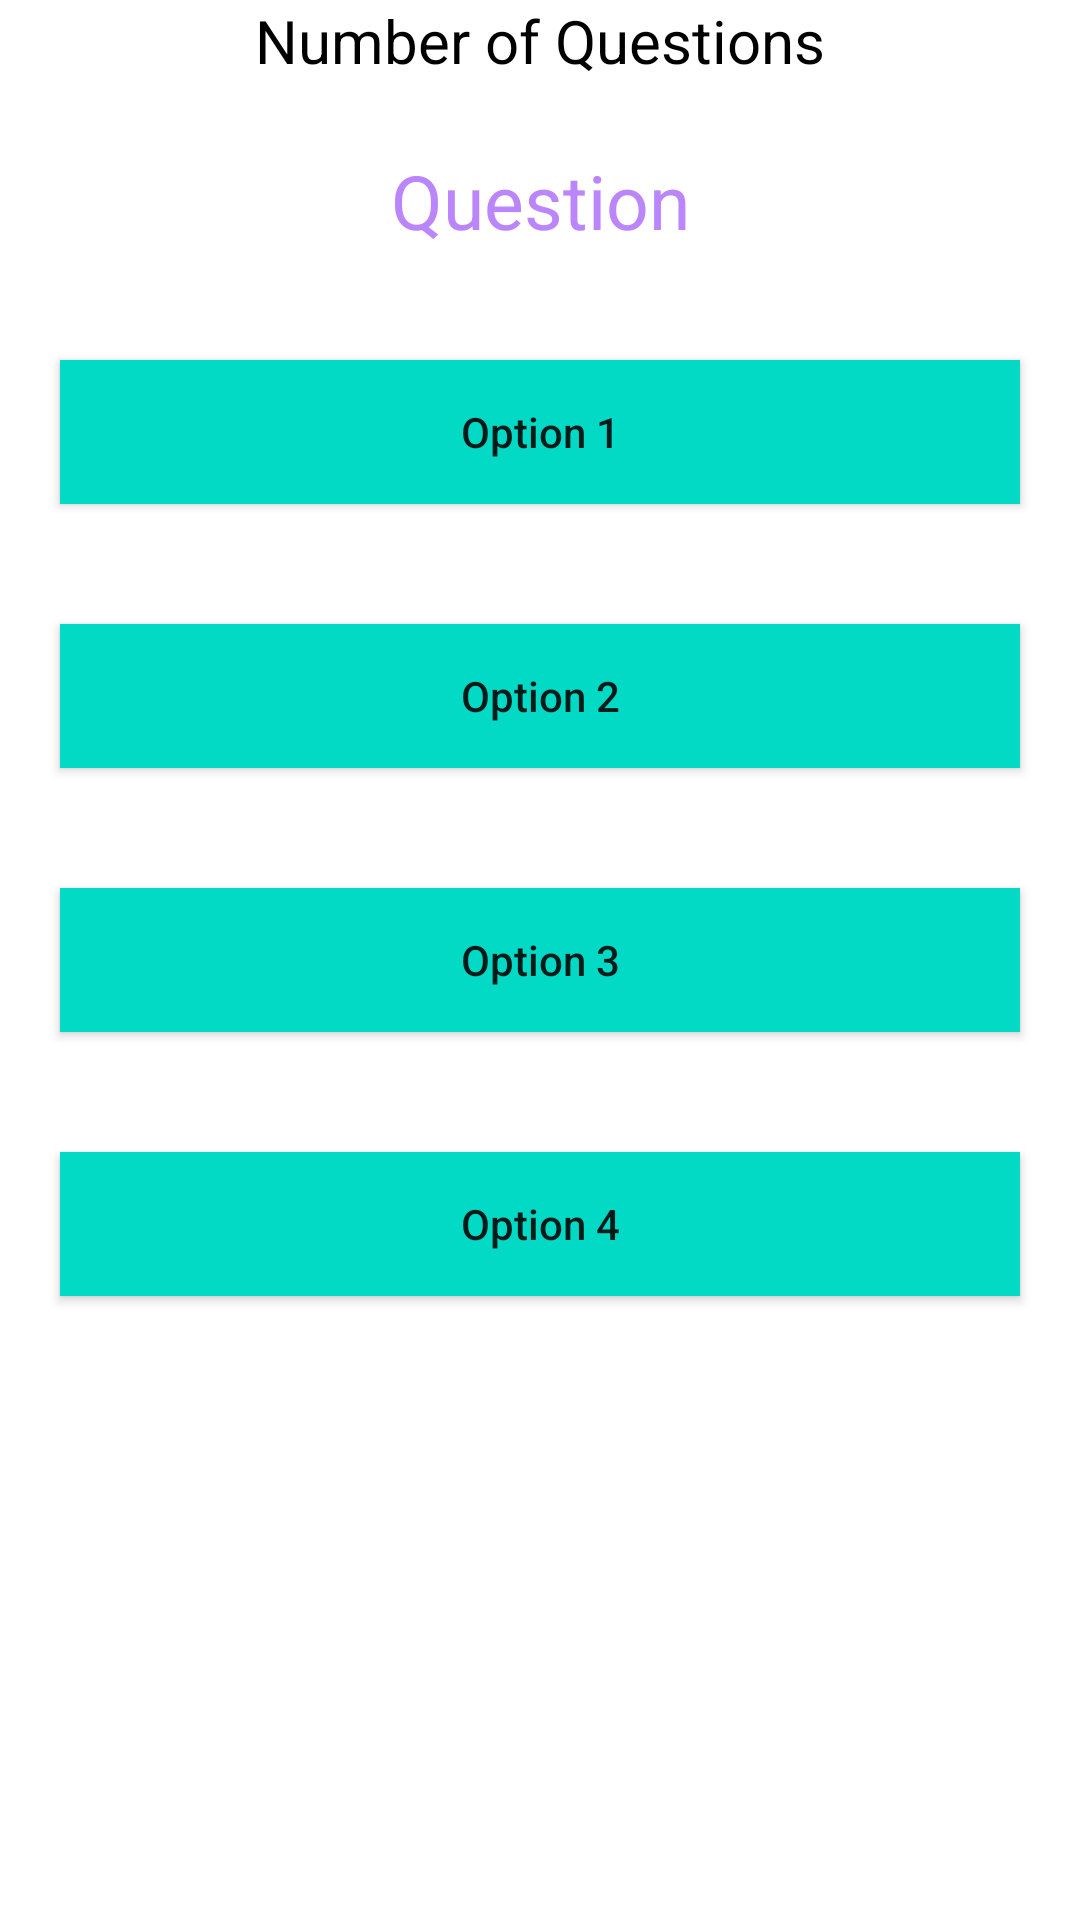

Reconstruct the res/layout file that produces this screen, plus the resources it refers to.
<!-- AndroidManifest.xml: application theme Theme.JavaQuizUpApplication -->
<!-- res/layout/activity_first.xml -->
<?xml version="1.0" encoding="utf-8"?>
<androidx.constraintlayout.widget.ConstraintLayout xmlns:android="http://schemas.android.com/apk/res/android"
    xmlns:app="http://schemas.android.com/apk/res-auto"
    xmlns:tools="http://schemas.android.com/tools"
    android:layout_width="match_parent"
    android:layout_height="match_parent"
    tools:context=".FirstActivity">

    <TextView
        android:id="@+id/idTVQuestionAttempted"
        android:layout_width="match_parent"
        android:layout_height="wrap_content"
        android:gravity="center"
        android:layout_marginTop="50dp"
        android:text="Number of Questions"
        android:textAlignment="center"
        android:textAllCaps="false"
        android:textColor="@color/black"
        android:textSize="20sp"
        tools:ignore="MissingConstraints" />

    <TextView
        android:id="@+id/idTVQuestion"
        android:layout_width="match_parent"
        android:layout_height="wrap_content"
        android:layout_below="@id/idTVQuestionAttempted"
        android:gravity="center"
        android:paddingTop="50dp"
        android:text="Question"
        android:textAlignment="center"
        android:textColor="@color/purple_200"
        android:textSize="25sp"
        app:layout_constraintEnd_toEndOf="parent"
        app:layout_constraintStart_toStartOf="parent"
        tools:ignore="MissingConstraints"
        tools:layout_editor_absoluteY="60dp" />

    <LinearLayout
        android:id="@+id/linearLayout"
        android:layout_width="match_parent"
        android:layout_height="wrap_content"
        android:layout_below="@id/idTVQuestion"
        android:orientation="vertical"
        android:paddingTop="100dp"
        app:layout_constraintEnd_toEndOf="parent"
        app:layout_constraintHorizontal_bias="0.0"
        app:layout_constraintStart_toStartOf="parent"
        tools:ignore="MissingConstraints"
        tools:layout_editor_absoluteY="112dp">

        <Button
            android:id="@+id/idBtnOption1"
            android:layout_width="match_parent"
            android:layout_height="wrap_content"
            android:layout_margin="20dp"
            android:background="@color/design_default_color_secondary"
            android:padding="4dp"
            android:text="Option 1"
            android:textAllCaps="false"
            tools:ignore="MissingConstraints" />

        <Button
            android:id="@+id/idBtnOption2"
            android:layout_width="match_parent"
            android:layout_height="wrap_content"
            android:layout_margin="20dp"
            android:background="@color/design_default_color_secondary"
            android:padding="4dp"
            android:text="Option 2"
            android:textAllCaps="false"
            tools:ignore="MissingConstraints" />

        <Button
            android:id="@+id/idBtnOption3"
            android:layout_width="match_parent"
            android:layout_height="wrap_content"
            android:layout_margin="20dp"
            android:background="@color/design_default_color_secondary"
            android:padding="4dp"
            android:text="Option 3"
            android:textAllCaps="false"
            tools:ignore="MissingConstraints" />


        <Button
            android:id="@+id/idBtnOption4"
            android:layout_width="match_parent"
            android:layout_height="wrap_content"
            android:layout_margin="20dp"
            android:background="@color/design_default_color_secondary"
            android:padding="4dp"
            android:text="Option 4"
            android:textAllCaps="false"
            tools:ignore="MissingConstraints" />


    </LinearLayout>
</androidx.constraintlayout.widget.ConstraintLayout>
<!-- resources referenced by this layout -->
<resources>
  <style name="Theme.JavaQuizUpApplication" parent="Theme.MaterialComponents.DayNight.DarkActionBar">
          
          <item name="colorPrimary">@color/purple_500</item>
          <item name="colorPrimaryVariant">@color/purple_700</item>
          <item name="colorOnPrimary">@color/white</item>
          
          <item name="colorSecondary">@color/teal_200</item>
          <item name="colorSecondaryVariant">@color/teal_700</item>
          <item name="colorOnSecondary">@color/black</item>
          
          <item name="android:statusBarColor" tools:targetApi="l">?attr/colorPrimaryVariant</item>
          
      </style>
  <!-- not gathered from this repository: default colours our renderer supplied (Android Studio template values) -->
  <color name="purple_200">#FFBB86FC</color>
  <color name="purple_500">#FF6200EE</color>
  <color name="purple_700">#FF3700B3</color>
  <color name="teal_200">#FF03DAC5</color>
  <color name="teal_700">#FF018786</color>
  <color name="black">#FF000000</color>
  <color name="white">#FFFFFFFF</color>
</resources>
